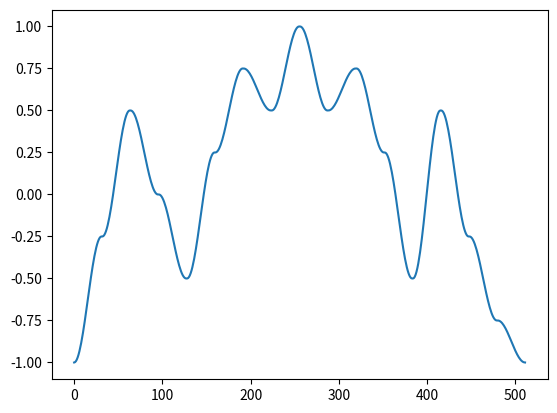

Generate this figure with matplotlib: (Note: this script raises an exception after producing the figure.)
import csv
from matplotlib import pyplot as plt
import numpy as np

row0 = [1, 2, 3, 4, 5, 6, 7, 8, 7, 6, 5, 4, 3, 2, 1, 0]
row1 = [4, 1, 5, 2, 6, 3, 7, 8, 4, 7, 3, 6, 2, 5, 1, 0]
row2 = [2, 4, 6, 1, 3, 5, 7, 8, 6, 4, 2, 7, 5, 3, 1, 0]
row3 = [3, 6, 1, 4, 7, 2, 5, 8, 5, 2, 7, 4, 1, 6, 3, 0]
row4 = [3, 6, 4, 2, 5, 7, 6, 8, 6, 7, 5, 2, 6, 3, 1, 0]
row5 = [2, 4, 6, 5, 3, 1, 7, 8, 6, 4, 2, 3, 5, 7, 1, 0]
row6 = [1, 5, 7, 6, 3, 2, 4, 8, 7, 3, 1, 2, 5, 6, 4, 0]
row7 = [7, 1, 6, 5, 2, 4, 3, 8, 1, 7, 2, 6, 3, 5, 4, 0]
row8 = [1, 0, 3, 0, 5, 0, 7, 8, 6, 8, 4, 8, 2, 8, 4, 0]

rows = [row0, row1, row2, row3, row4, row5, row6, row7, row8]

cos_domain = np.linspace(0, np.pi, 32)

half_cos = -np.cos(cos_domain)

half_cos += 1

half_cos /= 2

renders = []
unit_step = (2/8.0)
print(unit_step)

for row in rows:
    render = []
    for position, i in enumerate(row):
        last_height = row[position-1] * unit_step - 1
        this_height = i*unit_step - 1
        this_cos = half_cos*(this_height - last_height) + last_height
        for j in range(0, 32):
            render.append(this_cos[j])
        last_height = this_height
    renders.append(render)

plt.plot(renders[4])

file_name = input("whats it called? ")

with open("output/" + file_name + ".csv", "w") as output_file:
    output_write = csv.writer(output_file)
    for render in renders:
        output_write.writerow(render)
        plt.plot(render)

plt.show()
